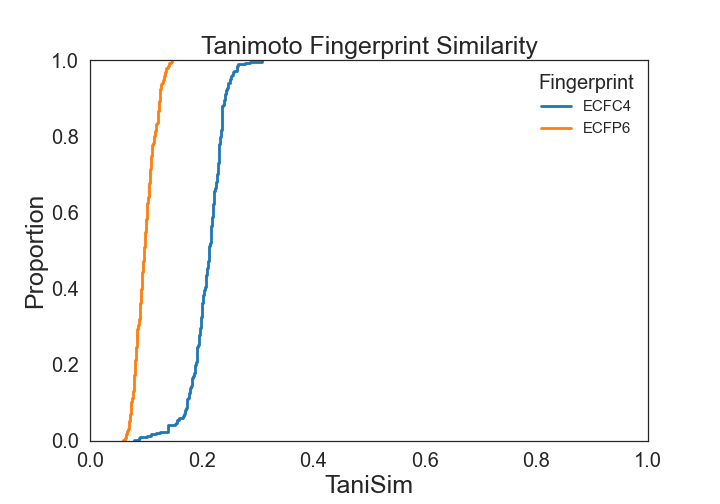

The data file committed next to this chart (first rows):
Cpd_Id	Name	DataSet	CpdClass	Smiles	InChIKey	ECFC4	ECFP6
CHEMBL1084738	CHEMBL1084738	SmoAnta	SmoAnta	O=C(c1ccccc1)N1CCN(c2nnc(-c3ccccc3)c3ccc…	OEZQQFDHMPRYIY-UHFFFAOYSA-N	0.237	0.115
CHEMBL4632769	CHEMBL4632769	SmoAnta	SmoAnta	O=C(Nc1cccc(-c2ncc[nH]2)c1)c1ccc(OCc2ccc…	QLYUQQFPZGDCOK-UHFFFAOYSA-N	0.173	0.091
CHEMBL4637222	CHEMBL4637222	SmoAnta	SmoAnta	O=C(Nc1cccc(-c2c[nH]cn2)c1)c1ccc(OCc2ccc…	GMZGJAZZPCOGEB-UHFFFAOYSA-N	0.173	0.089
CHEMBL2160078	CHEMBL2160078	SmoAnta	SmoAnta	O=C(Nc1cccc(-c2nc(-c3ccccc3)c[nH]2)c1)c1…	RERDGFFOLSQUJE-UHFFFAOYSA-N	0.217	0.086
CHEMBL2160068	CHEMBL2160068	SmoAnta	SmoAnta	c1ccc(-c2c[nH]c(-c3cccc(N=c4[nH]ccc5nc(N…	GTHJNYKIVITSMB-UHFFFAOYSA-N	0.199	0.073
CHEMBL2160071	CHEMBL2160071	SmoAnta	SmoAnta	c1ccc(-c2c[nH]c(-c3cccc(N=c4cc[nH]c5cc(N…	RGDXASSTCDHBAA-UHFFFAOYSA-N	0.199	0.072
CHEMBL2160079	CHEMBL2160079	SmoAnta	SmoAnta	O=C(Nc1cccc(-c2nc(-c3ccccc3)c[nH]2)c1)c1…	NDSCLZHRZMAEOB-UHFFFAOYSA-N	0.22	0.079
CHEMBL1209455	CHEMBL1209455	SmoAnta	SmoAnta	O=C(c1ccccc1)N1CCN(c2nnc(-c3ccccc3)c3ccn…	PZDVBGOXHBHTRS-UHFFFAOYSA-N	0.237	0.119
CHEMBL4288592	CHEMBL4288592	SmoAnta	SmoAnta	O=C(NC1CCN(c2nnc(-c3cc[nH]n3)c3ccccc23)C…	RQKZZSNAWLLWRD-UHFFFAOYSA-N	0.204	0.094
CHEMBL497266	CHEMBL497266	SmoAnta	SmoAnta	c1ccc(Cc2nnc(N3CCN(c4ccccn4)CC3)c3ccccc2…	FCTUWPXBMWNCFN-UHFFFAOYSA-N	0.231	0.079
CHEMBL538867	CHEMBL538867	SmoAnta	SmoAnta	C1=C2CC3C4CCCCC4CCC3C2CCC2(C1)CC1NCCCC1O…	LYTRMLIZOGOLNE-UHFFFAOYSA-N	0.079	0.069
CHEMBL2160074	CHEMBL2160074	SmoAnta	SmoAnta	c1ccc(-c2c[nH]c(-c3cccc(N=c4[nH]ccc5cc(N…	LLGBUMLUVNFYRZ-UHFFFAOYSA-N	0.199	0.081
CHEMBL1084730	CHEMBL1084730	SmoAnta	SmoAnta	O=C(c1ccccc1)N1CCN(c2nnc(-c3ccc(C4CC4)cc…	QWOIXUPLFKJBKH-UHFFFAOYSA-N	0.232	0.103
CHEMBL2142592	CHEMBL2142592	SmoAnta	SmoAnta	O=C(NC1CCN(c2nnc(-c3cc[nH]n3)c3ccccc23)C…	BDDCABCXMRQZQP-UHFFFAOYSA-N	0.237	0.103
CHEMBL2160208	CHEMBL2160208	SmoAnta	SmoAnta	O=C(NC1CCN(Cc2ccc(N3CCC(NC(=O)c4cccc(-c5…	CHEGQSMAFNABCA-UHFFFAOYSA-N	0.153	0.085
CHEMBL4539839	CHEMBL4539839	SmoAnta	SmoAnta	O=c1n(Cc2ccccc2)ccn1-c1ccccc1	VVWFADRQQNAJJW-UHFFFAOYSA-N	0.24	0.084
CHEMBL516246	CHEMBL516246	SmoAnta	SmoAnta	O=C(Nc1cccc(-c2nc3ccccc3[nH]2)c1)c1ccccc…	VQPPCWQBNXUGJV-UHFFFAOYSA-N	0.231	0.09
CHEMBL4278388	CHEMBL4278388	SmoAnta	SmoAnta	O=C(NC1CCN(c2ccc(-c3cc[nH]n3)c3ccccc23)C…	FLFMHNZHLCBHEY-UHFFFAOYSA-N	0.246	0.124
CHEMBL474507	CHEMBL474507	SmoAnta	SmoAnta	O=C(Nc1ccc2c(c1)CC(NCc1nccs1)C2)c1ccccc1…	ZMLRDNXFQYDKBK-UHFFFAOYSA-N	0.231	0.113
CHEMBL1813106	CHEMBL1813106	SmoAnta	SmoAnta	O=C(Nc1cccnc1-c1ccccc1)N1CCn2c(cn(C3CC3c…	LDPMPMZSLRLAIV-UHFFFAOYSA-N	0.236	0.099
CHEMBL2043435	CHEMBL2043435	SmoAnta	SmoAnta	O=C(Nc1ccccc1)NC1CCNC(c2nc3ccccc3[nH]2)C…	XXGKRYCLBSWDGZ-UHFFFAOYSA-N	0.235	0.083
CHEMBL2043430	CHEMBL2043430	SmoAnta	SmoAnta	O=C(Nc1cccc(-c2nc3ccccc3[nH]2)c1)c1ccc2c…	GFIVAICXNHIFGK-UHFFFAOYSA-N	0.238	0.107
CHEMBL561533	CHEMBL561533	SmoAnta	SmoAnta	c1ccc(-n2ncc3ccccc32)cc1	AZQJQRTZFPAGNV-UHFFFAOYSA-N	0.242	0.089
CHEMBL2059859	CHEMBL2059859	SmoAnta	SmoAnta	O=C(Nc1cccc(-c2nc3ccccc3[nH]2)c1)c1ccc(O…	CSYBVNREYGLSEW-UHFFFAOYSA-N	0.183	0.094
CHEMBL2031290	CHEMBL2031290	SmoAnta	SmoAnta	O=C(N=CNc1cccc(NC(=O)c2ccc(-c3ccccc3)cc2…	JLNPALVUYIITSL-UHFFFAOYSA-N	0.201	0.099
CHEMBL2160070	CHEMBL2160070	SmoAnta	SmoAnta	c1ccc(-c2c[nH]c(-c3cccc(Nc4cccc5nc(N6CCO…	MHVIAROONHVDKY-UHFFFAOYSA-N	0.199	0.1
CHEMBL471672	CHEMBL471672	SmoAnta	SmoAnta	O=C(Nc1ccc2c(c1)CC(NCc1ccco1)C2)c1ccccc1…	JHGCAQBVNMMAPM-UHFFFAOYSA-N	0.241	0.126
CHEMBL1824915	CHEMBL1824915	SmoAnta	SmoAnta	O=C(Nc1ccc(-c2cccc(-c3ccccc3)c2)cc1)c1cc…	CRSHGSBECHNOEJ-UHFFFAOYSA-N	0.214	0.105
CHEMBL473417	CHEMBL473417	SmoAnta	SmoAnta	O=C(Nc1cccc(-c2ccccn2)c1)c1ccccc1	QDLUKFWIDNKJIE-UHFFFAOYSA-N	0.216	0.111
CHEMBL4441529	CHEMBL4441529	SmoAnta	SmoAnta	O=C(NC1CCCCC1)C1CCN(c2nnc(-n3nccc3CN=c3c…	WNCLAPFSFOVSAD-UHFFFAOYSA-N	0.14	0.086
CHEMBL1824916	CHEMBL1824916	SmoAnta	SmoAnta	O=C(Nc1ccc(-c2cc(-c3ccccc3)ccn2)cc1)c1cc…	OADPKHHTSLSWHV-UHFFFAOYSA-N	0.214	0.095
CHEMBL473896	CHEMBL473896	SmoAnta	SmoAnta	O=C(Nc1ccc2c(c1)CC(NCc1ccccc1)C2)c1ccccc…	YPJKIPXVFSRPMU-UHFFFAOYSA-N	0.226	0.121
CHEMBL1209314	CHEMBL1209314	SmoAnta	SmoAnta	O=C(c1ccccc1)N1CCN(c2nnc(-n3ccc4ccccc43)…	BHNNKXHHPFVOGS-UHFFFAOYSA-N	0.221	0.093
CHEMBL1209251	CHEMBL1209251	SmoAnta	SmoAnta	O=C(c1ccccc1)N1CCN(c2nnc(-n3cccc3)c3cccc…	RJOHSRYGNBGSCD-UHFFFAOYSA-N	0.233	0.094
CHEMBL474503	CHEMBL474503	SmoAnta	SmoAnta	O=C(Nc1ccc2c(c1)CC(NCc1cccs1)C2)c1ccccc1…	URDRMYUOWBUDRC-UHFFFAOYSA-N	0.231	0.135
CHEMBL4472296	CHEMBL4472296	SmoAnta	SmoAnta	c1ccc(C2OCC(COc3ccc(N4CCN(c5ccccc5)CC4)c…	KUDYPAXKBZLJGT-UHFFFAOYSA-N	0.23	0.102
CHEMBL1813111	CHEMBL1813111	SmoAnta	SmoAnta	O=C(N=c1cc[nH]n1-c1ccccc1)N1CCn2c(cn(C3C…	PEOXXKCWXWUDFU-UHFFFAOYSA-N	0.232	0.073
CHEMBL2059871	CHEMBL2059871	SmoAnta	SmoAnta	O=C(Nc1cccc(-c2cc[nH]n2)c1)c1ccc(OCc2ccc…	YPFGBIAQGOPNJF-UHFFFAOYSA-N	0.173	0.091
CHEMBL1083104	CHEMBL1083104	SmoAnta	SmoAnta	O=C(c1nccs1)N1CCN(c2nnc(-c3ccccc3)c3cccc…	NZDDSVZRFYCJOD-UHFFFAOYSA-N	0.242	0.106
CHEMBL3965352	CHEMBL3965352	SmoAnta	SmoAnta	O=C(CC1CCCc2cccnc21)Nc1cccc(-c2nc3ccccc3…	ZPSNWCJNQWSXAK-UHFFFAOYSA-N	0.214	0.079
CHEMBL519219	CHEMBL519219	SmoAnta	SmoAnta	c1ccc(Cc2nnc(N3CCN(c4ccc(C5CC5)cn4)CC3)c…	LRSUCXCTWSMOMG-UHFFFAOYSA-N	0.226	0.073
CHEMBL2059870	CHEMBL2059870	SmoAnta	SmoAnta	O=C(Nc1cccc(-c2cn[nH]c2)c1)c1ccc(OCc2ccc…	RMEPEEJTJIWRAP-UHFFFAOYSA-N	0.173	0.091
CHEMBL1209381	CHEMBL1209381	SmoAnta	SmoAnta	O=C(c1ccccc1)N1CCN(c2nnc(-c3ccccc3)c3cnc…	CZMWRNQDAIEEMK-UHFFFAOYSA-N	0.237	0.118
CHEMBL2160076	CHEMBL2160076	SmoAnta	SmoAnta	c1ccc(-c2c[nH]c(-c3cccc(N=c4[nH]ccc5cc(N…	CSIBOUDRJWTSGG-UHFFFAOYSA-N	0.199	0.073
CHEMBL1083103	CHEMBL1083103	SmoAnta	SmoAnta	O=C(c1ccco1)N1CCN(c2nnc(-c3ccccc3)c3cccc…	GNAMIGXXUZCPQC-UHFFFAOYSA-N	0.252	0.109
CHEMBL2031277	CHEMBL2031277	SmoAnta	SmoAnta	O=C(NC(=O)c1ccccc1)Nc1cccc(NC(=O)c2ccc(-…	HNUISFAVMRMURH-UHFFFAOYSA-N	0.199	0.106
CHEMBL1824904	CHEMBL1824904	SmoAnta	SmoAnta	O=C(Nc1ccc(NC(=O)c2ccccc2)cc1)c1ccccc1	ABRHLWPJYNIPHN-UHFFFAOYSA-N	0.222	0.099
CHEMBL1824905	CHEMBL1824905	SmoAnta	SmoAnta	O=C(Nc1ccc(CCc2ccccc2)cc1)c1ccccc1	APSVSRZCXKHQHT-UHFFFAOYSA-N	0.216	0.111
CHEMBL1209380	CHEMBL1209380	SmoAnta	SmoAnta	O=C(c1ccccc1)N1CCN(c2nnc(-c3ccccc3)c3ccc…	FMLSVZWKXJHXAW-UHFFFAOYSA-N	0.237	0.127
CHEMBL3818447	CHEMBL3818447	SmoAnta	SmoAnta	O=C(c1cc2c(s1)CCN(c1cccc(-c3nc4ccccc4[nH…	YQKMQZZSXGJQTQ-UHFFFAOYSA-N	0.217	0.095
CHEMBL3741651	CHEMBL3741651	SmoAnta	SmoAnta	O=C(NC(=O)c1ccc(OCc2ccccc2)cc1)Nc1cccc(-…	GQXSKYYWGRSXLA-UHFFFAOYSA-N	0.189	0.065
CHEMBL2057336	CHEMBL2057336	SmoAnta	SmoAnta	N=c1ccc(-c2cccc(NC(=O)c3ccc(OCc4ccccn4)c…	KYJMRWKLBITVKT-UHFFFAOYSA-N	0.167	0.088
CHEMBL1813096	CHEMBL1813096	SmoAnta	SmoAnta	O=C(Nc1ccccc1-c1ccccc1)N1CCn2c(cn(C3CC3c…	YYWYYLJQGVRHLL-UHFFFAOYSA-N	0.254	0.132
CHEMBL2059875	CHEMBL2059875	SmoAnta	SmoAnta	O=C(Nc1cccc(-c2ccccn2)c1)c1ccc(OCc2ccccn…	CIXHUPQWRLNXQH-UHFFFAOYSA-N	0.187	0.126
CHEMBL1209133	CHEMBL1209133	SmoAnta	SmoAnta	O=C(c1ccccc1)N1CCN(c2nnc(-c3ccc(N4CCOCC4…	LZJBIBVKNWUULK-UHFFFAOYSA-N	0.224	0.109
CHEMBL1084301	CHEMBL1084301	SmoAnta	SmoAnta	O=C(c1cccs1)N1CCN(c2nnc(-c3ccccc3)c3cccc…	NZMPJXCOZWTZBJ-UHFFFAOYSA-N	0.242	0.098
CHEMBL1813114	CHEMBL1813114	SmoAnta	SmoAnta	O=C(N=c1cc[nH]n1-c1ccccc1)N1CCn2c(c(O)n(…	CPKJUVPJCPKBQH-UHFFFAOYSA-N	0.237	0.073
CHEMBL1209248	CHEMBL1209248	SmoAnta	SmoAnta	O=C(c1ccccc1)N1CCN(c2nnc(-c3ccncc3)c3ccc…	XJUIFZATAOARSI-UHFFFAOYSA-N	0.237	0.119
CHEMBL1824917	CHEMBL1824917	SmoAnta	SmoAnta	O=C(Nc1ccc(-c2ccnc(-c3ccccc3)n2)cc1)c1cc…	KNFWKJGNZKYOPO-UHFFFAOYSA-N	0.214	0.095
CHEMBL1824908	CHEMBL1824908	SmoAnta	SmoAnta	O=C(Nc1ccc(-c2nc(-c3ccccc3)cs2)cc1)c1ccc…	PBRSSGXJWVYAQI-UHFFFAOYSA-N	0.22	0.084
... 232 more rows
